Run: headless pygame with SDL's dummy video driver; simulated clock (each Clock.tick advances the game by its frame time, no real sleeping); random seed 0; keys injected as events and as key.get_pressed() state; no mouse input.
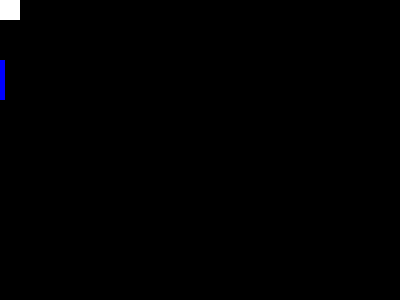
Frame 1 of 4 · flips 1–60 · no input
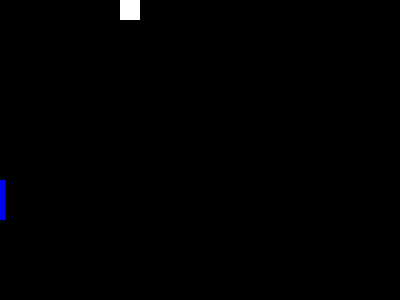
Frame 2 of 4 · flips 61–180 · tapped SPACE, RETURN · held RIGHT (→), D
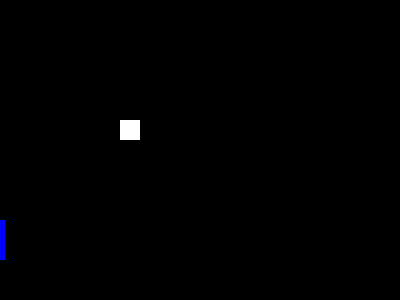
Frame 3 of 4 · flips 181–300 · held DOWN (↓), S
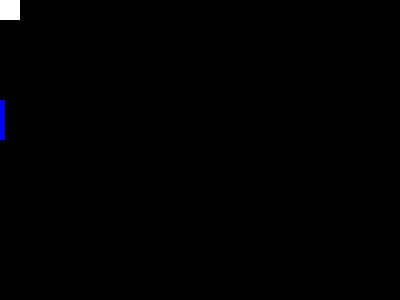
Frame 4 of 4 · flips 301–420 · held LEFT (←), A, UP (↑), W

The pygame program that drew these frames:

import random
import pygame
from pygame.constants import QUIT, K_DOWN, K_UP, K_LEFT, K_RIGHT

pygame.init()

FPS = pygame.time.Clock()

HEIGHT = 300
WIDTH = 400
COLOR_WHITE = (255, 255, 255)
PLAYER_SIZE = (20, 20)
COLOR_BLACK = (0, 0, 0)
COLOR_BLUE = (0, 0, 255)
ENEMY_SIZE = (5, 40)

main_display = pygame.display.set_mode((WIDTH, HEIGHT))

player = pygame.Surface(PLAYER_SIZE)
player.fill(COLOR_WHITE)
player_rect = player.get_rect()
player_move_down = [0, 1]
player_move_right = [1, 0]
player_move_up = [0, -1]
player_move_left = [-1, 0]


enemy = pygame.Surface(ENEMY_SIZE)
enemy.fill(COLOR_BLUE)
enemy_rect = enemy.get_rect()
enemy_speed = [0, 1]
enemy_move = [-1, 0]

playing = True

while playing:
    FPS.tick(220)
    for event in pygame.event.get():
        if event.type == QUIT:
            playing = False
            
    main_display.fill(COLOR_BLACK)
    
    enemy_rect = enemy_rect.move(enemy_speed)
    
    keys = pygame.key.get_pressed()
    
    if keys[K_DOWN] and player_rect.bottom < HEIGHT:
        player_rect = player_rect.move(player_move_down)
        
    if keys[K_RIGHT] and player_rect.right < WIDTH:
        player_rect = player_rect.move(player_move_right)
                
    if keys[K_UP] and player_rect.top >= 0:
        player_rect = player_rect.move(player_move_up)
        
        
    if keys[K_LEFT] and player_rect.left >= 0:
        player_rect = player_rect.move(player_move_left)
        
    
    if enemy_rect.bottom >= HEIGHT:
        enemy_speed = [0, -1]
           
    # if player_rect.right >= WIDTH:
    #     player_speed = random.choice(([-1, 1], [-1, -1]))
    
    if enemy_rect.top <= 0:
        enemy_speed = [0, 1]
            
    # if player_rect.left < 0:
    #     player_speed = random.choice(([1, 1], [-1, 1]))
                
    main_display.blit(player, player_rect)
    
    main_display.blit(enemy, enemy_rect)
        
    pygame.display.flip()
